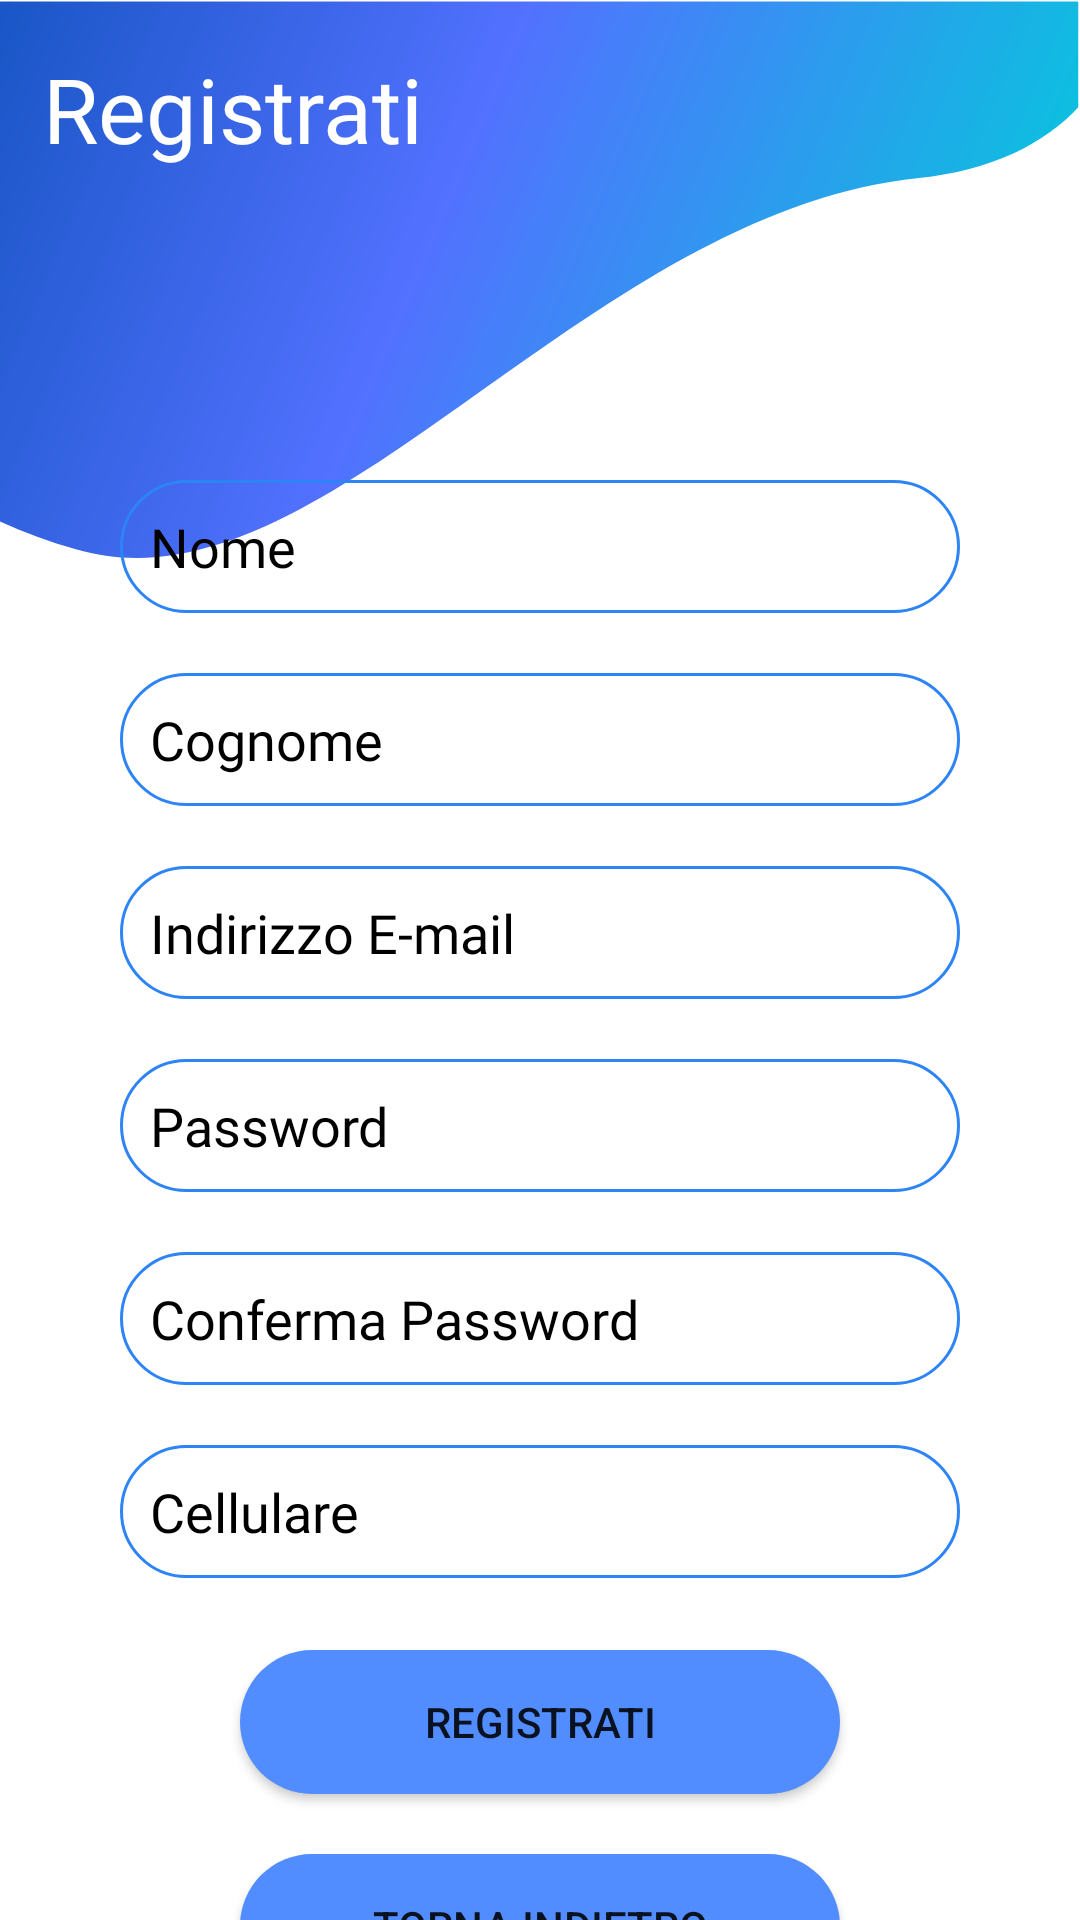

Here is an Android app screen rendered from its layout file. Give the layout XML and the strings, colors and styles it references.
<!-- AndroidManifest.xml: application theme Theme.PocketJourney -->
<!-- res/layout/fragment_registration.xml -->
<?xml version="1.0" encoding="utf-8"?>
<androidx.constraintlayout.widget.ConstraintLayout
    xmlns:android="http://schemas.android.com/apk/res/android"
    xmlns:app="http://schemas.android.com/apk/res-auto"
    xmlns:tools="http://schemas.android.com/tools"
    android:layout_width="match_parent"
    android:layout_height="match_parent"
    android:background="@drawable/registration_back"
    tools:context=".accesso.RegistrationFragment">

    <EditText
        android:id="@+id/etNome"
        android:layout_width="match_parent"
        android:layout_height="wrap_content"
        android:layout_marginStart="40dp"
        android:fontFamily="@font/open_sans_light"

        android:layout_marginTop="160dp"
        android:layout_marginEnd="40dp"
        android:background="@drawable/login_edit_background"
        android:ems="10"
        android:textColorHint="@color/colorPrimary"
        android:textColor="@color/colorPrimary"
        android:hint="Nome"
        android:inputType="textPersonName"
        android:padding="10dp"
        app:layout_constraintEnd_toEndOf="parent"
        app:layout_constraintHorizontal_bias="1.0"
        app:layout_constraintStart_toStartOf="parent"
        app:layout_constraintTop_toTopOf="parent" />

    <EditText
        android:id="@+id/etCognome"
        android:textColorHint="@color/colorPrimary"
        android:textColor="@color/colorPrimary"
        android:layout_width="match_parent"
        android:layout_height="wrap_content"
        android:layout_marginStart="40dp"
        android:layout_marginTop="20dp"
        android:layout_marginEnd="40dp"
        android:background="@drawable/login_edit_background"
        android:ems="10"
        android:hint="Cognome"
        android:fontFamily="@font/open_sans_light"

        android:inputType="textPersonName"
        android:padding="10dp"
        app:layout_constraintEnd_toEndOf="parent"
        app:layout_constraintHorizontal_bias="0.0"
        app:layout_constraintStart_toStartOf="parent"
        app:layout_constraintTop_toBottomOf="@+id/etNome" />

    <EditText
        android:id="@+id/etEmailRegistrazione"
        android:layout_width="match_parent"
        android:fontFamily="@font/open_sans_light"

        android:textColorHint="@color/colorPrimary"
        android:textColor="@color/colorPrimary"
        android:layout_height="wrap_content"
        android:layout_marginStart="40dp"
        android:layout_marginTop="20dp"
        android:layout_marginEnd="40dp"
        android:background="@drawable/login_edit_background"
        android:ems="10"
        android:hint="Indirizzo E-mail"
        android:inputType="textPersonName"
        android:padding="10dp"
        app:layout_constraintEnd_toEndOf="parent"
        app:layout_constraintHorizontal_bias="0.0"
        app:layout_constraintStart_toStartOf="parent"
        app:layout_constraintTop_toBottomOf="@+id/etCognome" />

    <EditText
        android:id="@+id/etPasswordRegistrazione"
        android:textColorHint="@color/colorPrimary"
        android:textColor="@color/colorPrimary"
        android:fontFamily="@font/open_sans_light"

        android:layout_width="match_parent"
        android:layout_height="wrap_content"
        android:layout_marginStart="40dp"
        android:layout_marginTop="20dp"
        android:layout_marginEnd="40dp"
        android:background="@drawable/login_edit_background"
        android:ems="10"
        android:hint="Password"
        android:inputType="textPassword"
        android:padding="10dp"
        app:layout_constraintEnd_toEndOf="parent"
        app:layout_constraintHorizontal_bias="0.0"
        app:layout_constraintStart_toStartOf="parent"
        app:layout_constraintTop_toBottomOf="@+id/etEmailRegistrazione" />

    <EditText
        android:id="@+id/etConfermaPasswordReg"
        android:fontFamily="@font/open_sans_light"

        android:layout_width="match_parent"
        android:layout_height="wrap_content"
        android:layout_marginStart="40dp"
        android:layout_marginTop="20dp"
        android:layout_marginEnd="40dp"
        android:background="@drawable/login_edit_background"
        android:ems="10"
        android:textColorHint="@color/colorPrimary"
        android:textColor="@color/colorPrimary"
        android:hint="Conferma Password"
        android:inputType="textPassword"
        android:padding="10dp"
        app:layout_constraintEnd_toEndOf="parent"
        app:layout_constraintHorizontal_bias="0.0"
        app:layout_constraintStart_toStartOf="parent"
        app:layout_constraintTop_toBottomOf="@+id/etPasswordRegistrazione" />

    <EditText
        android:id="@+id/etCellulare"
        android:fontFamily="@font/open_sans_light"

        android:layout_width="match_parent"
        android:layout_height="wrap_content"
        android:layout_marginStart="40dp"
        android:layout_marginTop="20dp"
        android:layout_marginEnd="40dp"
        android:background="@drawable/login_edit_background"
        android:ems="10"
        android:hint="Cellulare"
        android:inputType="textPersonName"
        android:textColorHint="@color/colorPrimary"
        android:textColor="@color/colorPrimary"
        android:padding="10dp"
        app:layout_constraintEnd_toEndOf="parent"
        app:layout_constraintHorizontal_bias="0.0"
        app:layout_constraintStart_toStartOf="parent"
        app:layout_constraintTop_toBottomOf="@+id/etConfermaPasswordReg" />

    <Button
        android:id="@+id/btnRegistrati"
        android:layout_width="200dp"
        android:layout_height="wrap_content"
        android:layout_marginTop="24dp"
        android:background="@drawable/button_background"
        android:text="Registrati"
        app:layout_constraintEnd_toEndOf="parent"
        app:layout_constraintStart_toStartOf="parent"
        app:layout_constraintTop_toBottomOf="@+id/etCellulare" />

    <Button
        android:id="@+id/btnTornaLogin"
        android:layout_width="200dp"
        android:layout_height="wrap_content"
        android:layout_marginTop="20dp"
        android:background="@drawable/button_background"
        android:text="Torna indietro"
        app:layout_constraintEnd_toEndOf="parent"
        app:layout_constraintStart_toStartOf="parent"
        app:layout_constraintTop_toBottomOf="@+id/btnRegistrati" />

    <TextView
        android:id="@+id/registrazioneText"
        android:layout_width="wrap_content"
        android:layout_height="wrap_content"
        android:layout_marginTop="16dp"
        android:fontFamily="@font/open_sans_extra_bold"
        android:text="Registrati"
        android:textColor="@color/white"
        android:textSize="30sp"
        app:layout_constraintEnd_toEndOf="parent"
        app:layout_constraintHorizontal_bias="0.062"
        app:layout_constraintStart_toStartOf="parent"
        app:layout_constraintTop_toTopOf="parent" />

</androidx.constraintlayout.widget.ConstraintLayout>
<!-- resources referenced by this layout -->
<resources>
  <color name="colorPrimary">#000000</color>
  <color name="white">#ffffff</color>
  <!-- drawable button_background (drawable) -->
  <?xml version="1.0" encoding="utf-8"?>
  <shape xmlns:android="http://schemas.android.com/apk/res/android"
      android:shape="rectangle">
      <solid android:color="@color/loginColor"></solid>
      <corners android:radius="30dp"></corners>
  
  </shape>
  <!-- drawable login_edit_background (drawable) -->
  <?xml version="1.0" encoding="utf-8"?>
  <shape xmlns:android="http://schemas.android.com/apk/res/android"
      android:shape="rectangle">
      <solid android:color="@android:color/transparent" />
  
      <corners android:radius="30dp"></corners>
      <stroke android:width="1dp"
      android:color="@color/miocolore2"
          ></stroke>
  
  </shape>
  <!-- drawable registration_back: vector/xml drawable (drawable, 17526 chars, omitted) -->
  <style name="Theme.PocketJourney" parent="Theme.MaterialComponents.DayNight.NoActionBar">
          
          <item name="colorPrimary">@color/black</item>
          <item name="colorPrimaryVariant">@color/purple_700</item>
          <item name="colorOnPrimary">@color/white</item>
          
          <item name="colorSecondary">@color/teal_200</item>
          <item name="colorSecondaryVariant">@color/teal_700</item>
          <item name="colorOnSecondary">@color/black</item>
          
          <item name="android:statusBarColor">?attr/colorPrimaryVariant</item>
          
      </style>
  <color name="loginColor">#528DFF</color>
  <color name="miocolore2">#2d84f7</color>
  <color name="black">#FF000000</color>
  <color name="purple_700">#FF3700B3</color>
  <color name="teal_200">#FF03DAC5</color>
  <color name="teal_700">#FF018786</color>
</resources>
